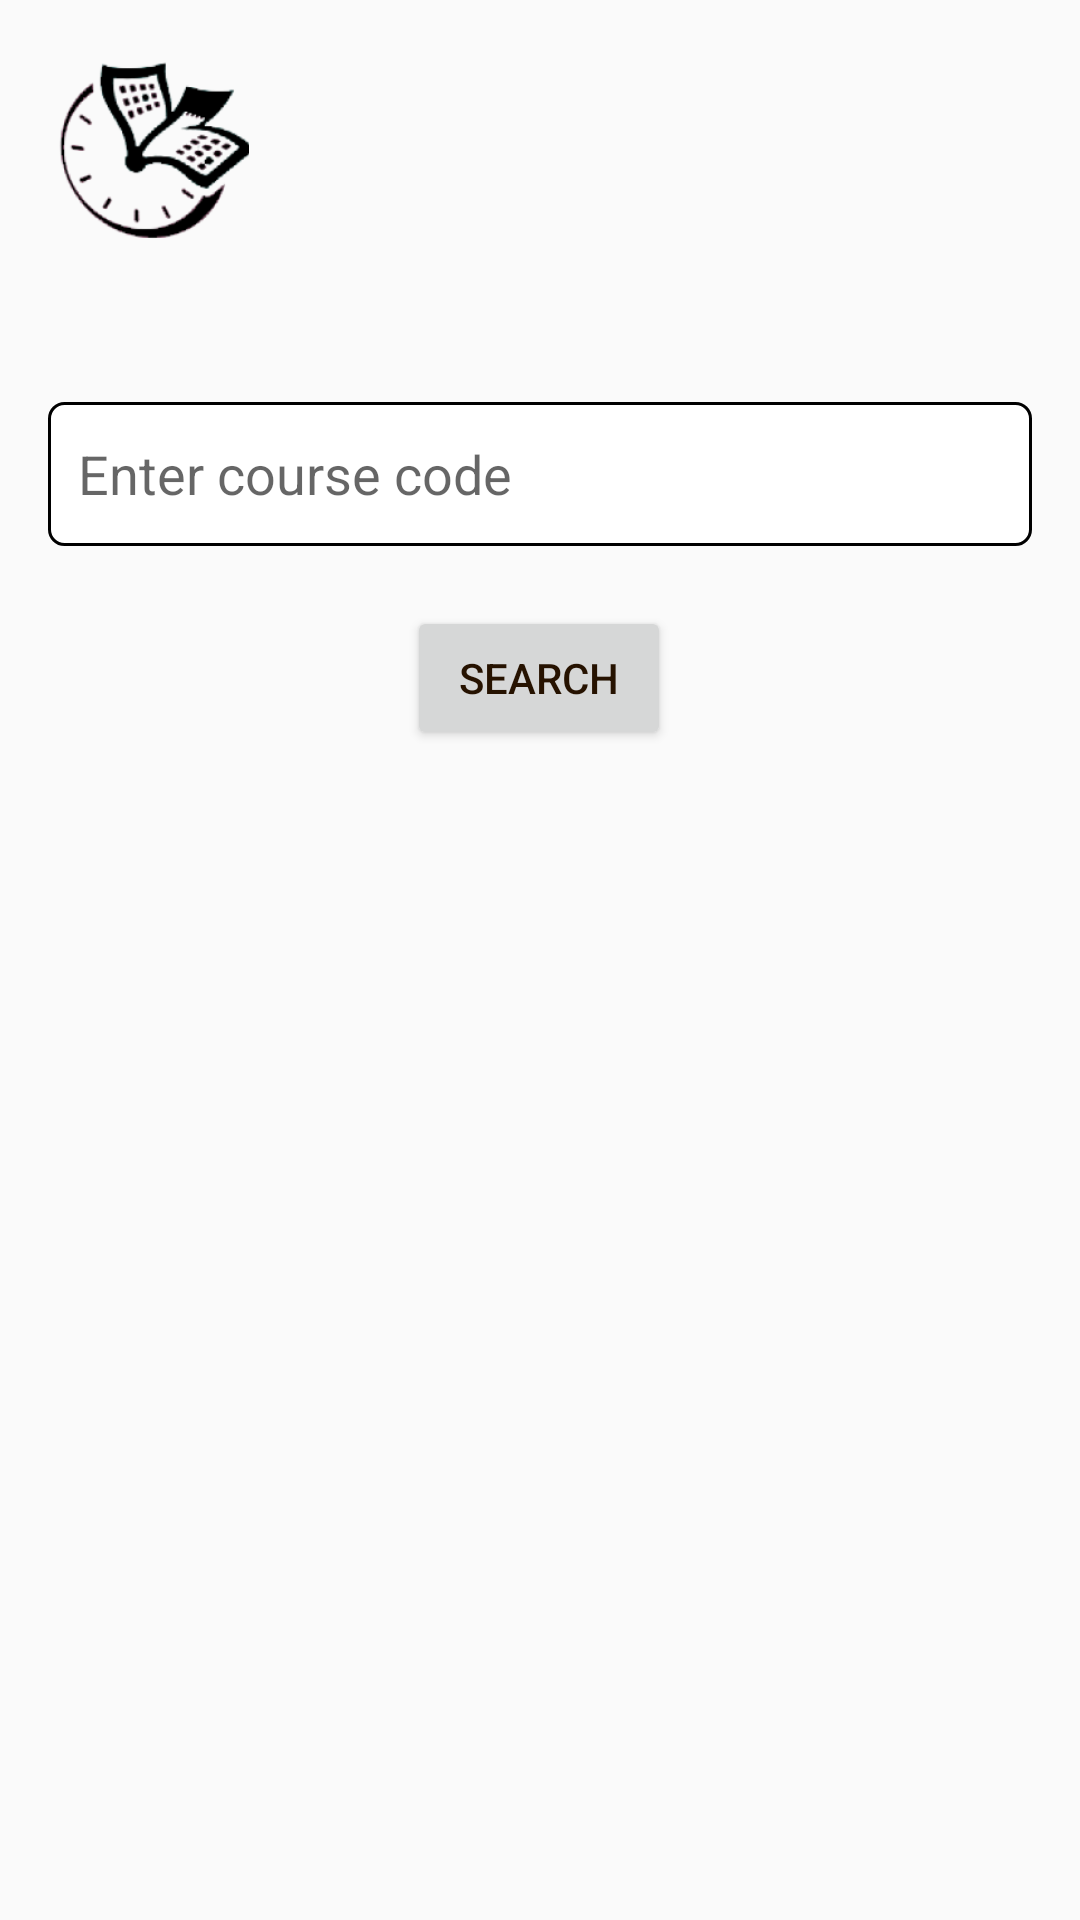

Produce the Android XML layout that renders to this screen, including the resource entries it uses.
<!-- AndroidManifest.xml: application theme Theme.TAM -->
<!-- res/layout/activity_search.xml -->
<?xml version="1.0" encoding="utf-8"?>
<androidx.constraintlayout.widget.ConstraintLayout xmlns:android="http://schemas.android.com/apk/res/android"
    xmlns:app="http://schemas.android.com/apk/res-auto"
    xmlns:tools="http://schemas.android.com/tools"
    android:id="@+id/main"
    android:layout_width="match_parent"
    android:layout_height="match_parent"
    android:padding="16dp"
    tools:context=".Search">

    <ImageView
        android:id="@+id/imageView7"
        android:layout_width="67dp"
        android:layout_height="70dp"
        android:scaleType="centerCrop"
        android:src="@drawable/img"
        app:layout_constraintEnd_toEndOf="parent"
        app:layout_constraintHorizontal_bias="0.0"
        app:layout_constraintStart_toStartOf="parent"
        app:layout_constraintTop_toTopOf="parent"
        tools:ignore="ContentDescription" />

    <EditText
        android:id="@+id/editTextText10"
        android:layout_width="0dp"
        android:layout_height="48dp"
        android:layout_marginTop="48dp"
        android:ems="10"
        android:inputType="text"
        android:hint="Enter course code"
        android:paddingStart="10dp"
        android:textColor="@color/black"
        android:background="@drawable/textbox"
        app:layout_constraintEnd_toEndOf="parent"
        app:layout_constraintHorizontal_bias="0.0"
        app:layout_constraintStart_toStartOf="parent"
        app:layout_constraintTop_toBottomOf="@+id/imageView7" />

    <Button
        android:id="@+id/button14"
        android:layout_width="wrap_content"
        android:layout_height="wrap_content"
        android:layout_marginTop="20dp"
        android:text="Search"
        android:textColor="#261200"
        app:layout_constraintEnd_toEndOf="parent"
        app:layout_constraintHorizontal_bias="0.498"
        app:layout_constraintStart_toStartOf="parent"
        app:layout_constraintTop_toBottomOf="@+id/editTextText10" />

    <ScrollView
        android:layout_width="409dp"
        android:layout_height="462dp"
        android:layout_marginTop="16dp"
        android:layout_marginBottom="3dp"
        app:layout_constraintBottom_toBottomOf="parent"
        app:layout_constraintEnd_toEndOf="parent"
        app:layout_constraintStart_toStartOf="parent"
        app:layout_constraintTop_toBottomOf="@+id/button14">

        <LinearLayout
            android:layout_width="match_parent"
            android:layout_height="wrap_content"
            android:orientation="vertical" />
    </ScrollView>

</androidx.constraintlayout.widget.ConstraintLayout>
<!-- resources referenced by this layout -->
<resources>
  <!-- drawable img: png bitmap (drawable, 23314 bytes) -->
  <!-- drawable textbox (drawable) -->
  <?xml version="1.0" encoding="utf-8"?>
  <shape xmlns:android="http://schemas.android.com/apk/res/android">
      <corners android:radius="5dp"/>
      <size android:height="35dp" android:width="120dp"/>
      <stroke android:color="@color/black" android:width="1dp" />
      <solid android:color="@color/white"/>
  </shape>
  <style name="Theme.TAM" parent="Theme.AppCompat.Light.NoActionBar">
          
          <item name="colorPrimary">@color/purple_500</item>
          <item name="colorPrimaryVariant">@color/purple_700</item>
          <item name="colorOnPrimary">@color/white</item>
          
          <item name="colorSecondary">@color/teal_200</item>
          <item name="colorSecondaryVariant">@color/teal_700</item>
          <item name="colorOnSecondary">@color/black</item>
          
          <item name="android:statusBarColor">?attr/colorPrimaryVariant</item>
          
      </style>
  <!-- not gathered from this repository: default colours our renderer supplied (Android Studio template values) -->
  <color name="purple_500">#FF6200EE</color>
  <color name="purple_700">#FF3700B3</color>
  <color name="teal_200">#FF03DAC5</color>
  <color name="teal_700">#FF018786</color>
  <color name="black">#FF000000</color>
  <color name="white">#FFFFFFFF</color>
</resources>
